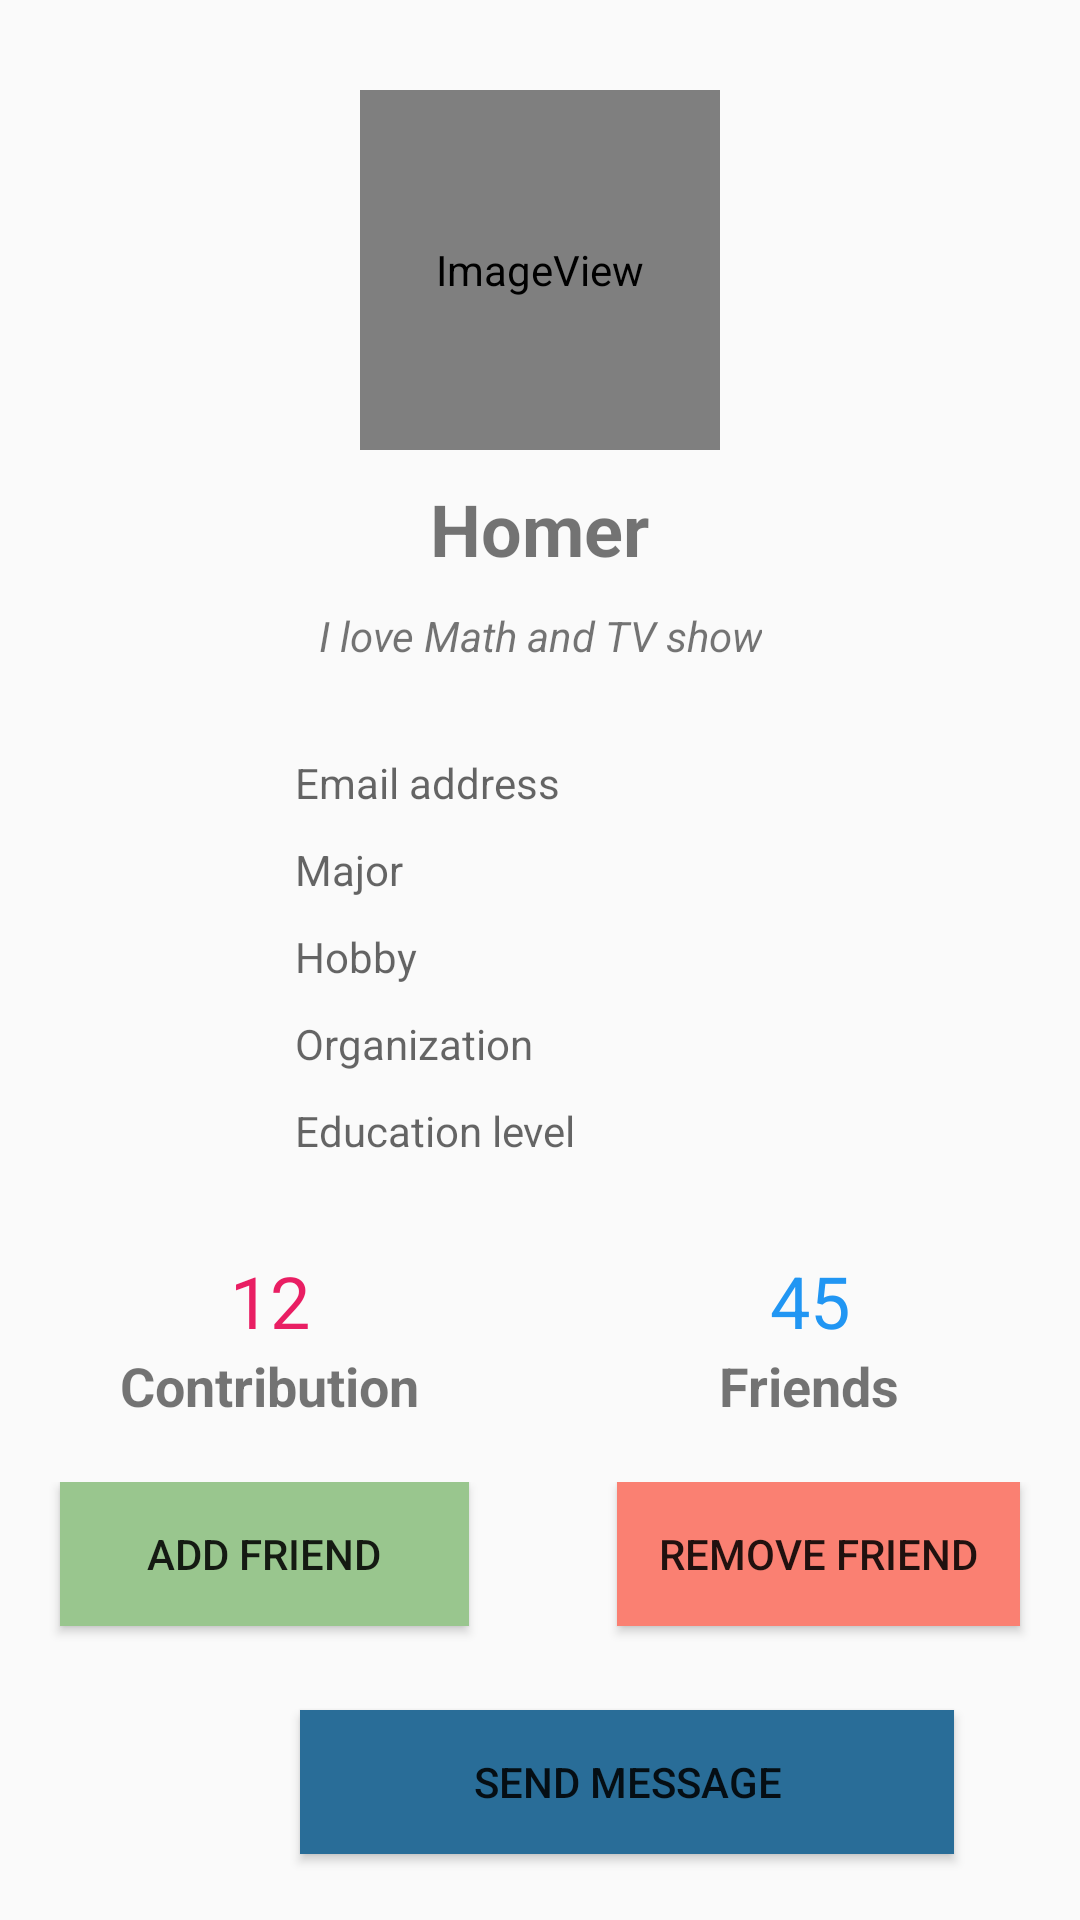

The Android layout XML behind this screen, and the referenced resources:
<!-- AndroidManifest.xml: application theme AppTheme -->
<!-- res/layout/activity_friend_profile.xml -->
<?xml version="1.0" encoding="utf-8"?>
<RelativeLayout xmlns:android="http://schemas.android.com/apk/res/android"
    xmlns:app="http://schemas.android.com/apk/res-auto"
    xmlns:tools="http://schemas.android.com/tools"
    android:layout_width="match_parent"
    android:layout_height="match_parent"
    tools:context=".MyProfile">


    <ImageView
        android:id="@+id/ivProfile"
        android:layout_width="120dp"
        android:layout_height="120dp"
        android:layout_alignParentTop="true"
        android:layout_centerHorizontal="true"
        android:layout_marginTop="30dp"
        android:onClick="onClick"
        android:padding="5dp"
        app:srcCompat="@android:drawable/sym_def_app_icon" />

    <TextView
        android:id="@+id/name"
        android:layout_width="wrap_content"
        android:layout_height="wrap_content"
        android:layout_below="@id/ivProfile"
        android:layout_centerHorizontal="true"
        android:gravity="center"
        android:text="Homer"
        android:layout_marginTop="10dp"
        android:textSize="24sp"
        android:textStyle="bold" />


    <TextView
        android:id="@+id/description"
        android:layout_width="wrap_content"
        android:layout_height="wrap_content"
        android:layout_below="@+id/name"
        android:layout_centerHorizontal="true"
        android:gravity="center"
        android:layout_marginTop="10dp"
        android:hint="Add your description"
        android:text="I love Math and TV show"
        android:textStyle="italic" />

    <TextView
        android:id="@+id/email"
        android:layout_width="wrap_content"
        android:layout_height="wrap_content"
        android:layout_below="@+id/description"
        android:layout_centerHorizontal="true"
        android:ems="10"
        android:layout_marginTop="30dp"
        android:hint="Email address"
        android:inputType="textEmailAddress" />

    <TextView
        android:id="@+id/major"
        android:layout_width="wrap_content"
        android:layout_height="wrap_content"
        android:layout_below="@+id/email"
        android:layout_centerHorizontal="true"
        android:ems="10"
        android:layout_marginTop="10dp"
        android:hint="Major"
        android:inputType="textPersonName" />

    <TextView
        android:id="@+id/hobby"
        android:layout_width="wrap_content"
        android:layout_height="wrap_content"
        android:layout_below="@+id/major"
        android:layout_centerHorizontal="true"
        android:ems="10"
        android:layout_marginTop="10dp"
        android:hint="Hobby"
        android:inputType="textPersonName" />

    <TextView
        android:id="@+id/org"
        android:layout_width="wrap_content"
        android:layout_height="wrap_content"
        android:layout_below="@+id/hobby"
        android:layout_centerHorizontal="true"
        android:ems="10"
        android:layout_marginTop="10dp"
        android:hint="Organization"
        android:inputType="textPersonName" />

    <TextView
        android:id="@+id/level"
        android:layout_width="wrap_content"
        android:layout_height="wrap_content"
        android:layout_below="@+id/org"
        android:layout_centerHorizontal="true"
        android:ems="10"
        android:layout_marginTop="10dp"
        android:hint="Education level"
        android:inputType="textPersonName" />


    <LinearLayout
        android:id="@+id/contri_friends"
        android:layout_width="match_parent"
        android:layout_height="wrap_content"
        android:layout_below="@id/level"
        android:layout_centerHorizontal="true"
        android:layout_marginTop="20dp"
        android:orientation="horizontal">
        <LinearLayout
            android:layout_width="0dp"
            android:layout_height="wrap_content"
            android:layout_marginTop="11dp"
            android:layout_weight="1"
            android:gravity="center"
            android:orientation="vertical">

            <TextView
                android:id="@+id/contriCount"
                android:layout_width="wrap_content"
                android:layout_height="wrap_content"
                android:gravity="center"
                android:text="12"
                android:textColor="#E91E63"
                android:textSize="24sp" />

            <TextView
                android:layout_width="wrap_content"
                android:layout_height="wrap_content"
                android:text="Contribution"
                android:textSize="18sp"
                android:textStyle="bold" />

        </LinearLayout>

        <LinearLayout
            android:layout_width="0dp"
            android:layout_height="wrap_content"
            android:layout_marginTop="11dp"
            android:layout_weight="1"
            android:gravity="center"
            android:orientation="vertical">

            <TextView
                android:id="@+id/friendsCount"
                android:layout_width="wrap_content"
                android:layout_height="wrap_content"
                android:gravity="center"
                android:text="45"
                android:textColor="#2196F3"
                android:textSize="24sp" />

            <TextView
                android:layout_width="wrap_content"
                android:layout_height="wrap_content"
                android:text="Friends"
                android:textSize="18sp"
                android:textStyle="bold" />


        </LinearLayout>


    </LinearLayout>


    <LinearLayout
        android:id="@+id/actionfriends"
        android:layout_width="match_parent"
        android:layout_height="80dp"
        android:layout_below="@id/contri_friends"
        android:layout_marginTop="20dp"
        android:orientation="horizontal">

        <Button
            android:id="@+id/addFriend"
            android:layout_width="147dp"
            android:layout_height="wrap_content"
            android:layout_weight="1"
            android:background="#99C68E"
            android:layout_marginLeft="20dp"
            android:text="Add Friend" />

        <TextView
            android:layout_width="60dp"
            android:layout_height="wrap_content"
            android:layout_weight="1" />

        <Button
            android:id="@+id/removeFriend"
            android:layout_width="145dp"
            android:layout_height="wrap_content"
            android:layout_weight="1"
            android:background="#FA8072"
            android:layout_marginRight="20dp"
            android:text="Remove Friend" />

    </LinearLayout>

    <Button
        android:id="@+id/sendMessage"
        android:layout_width="218dp"
        android:layout_height="wrap_content"
        android:layout_marginLeft="100dp"
        android:layout_marginTop="570dp"
        android:layout_weight="1"
        android:background="#296d98"
        android:text="Send Message" />
</RelativeLayout>
<!-- resources referenced by this layout -->
<resources>
  <style name="AppTheme" parent="Theme.AppCompat.Light.DarkActionBar">
          
          <item name="colorPrimary">@color/colorPrimary</item>
          <item name="colorPrimaryDark">@color/colorPrimaryDark</item>
          <item name="colorAccent">@color/colorAccent</item>
      </style>
  <!-- not gathered from this repository: default colours our renderer supplied (Android Studio template values) -->
  <color name="colorPrimary">#FF6200EE</color>
  <color name="colorPrimaryDark">#FF3700B3</color>
  <color name="colorAccent">#FF03DAC5</color>
</resources>
